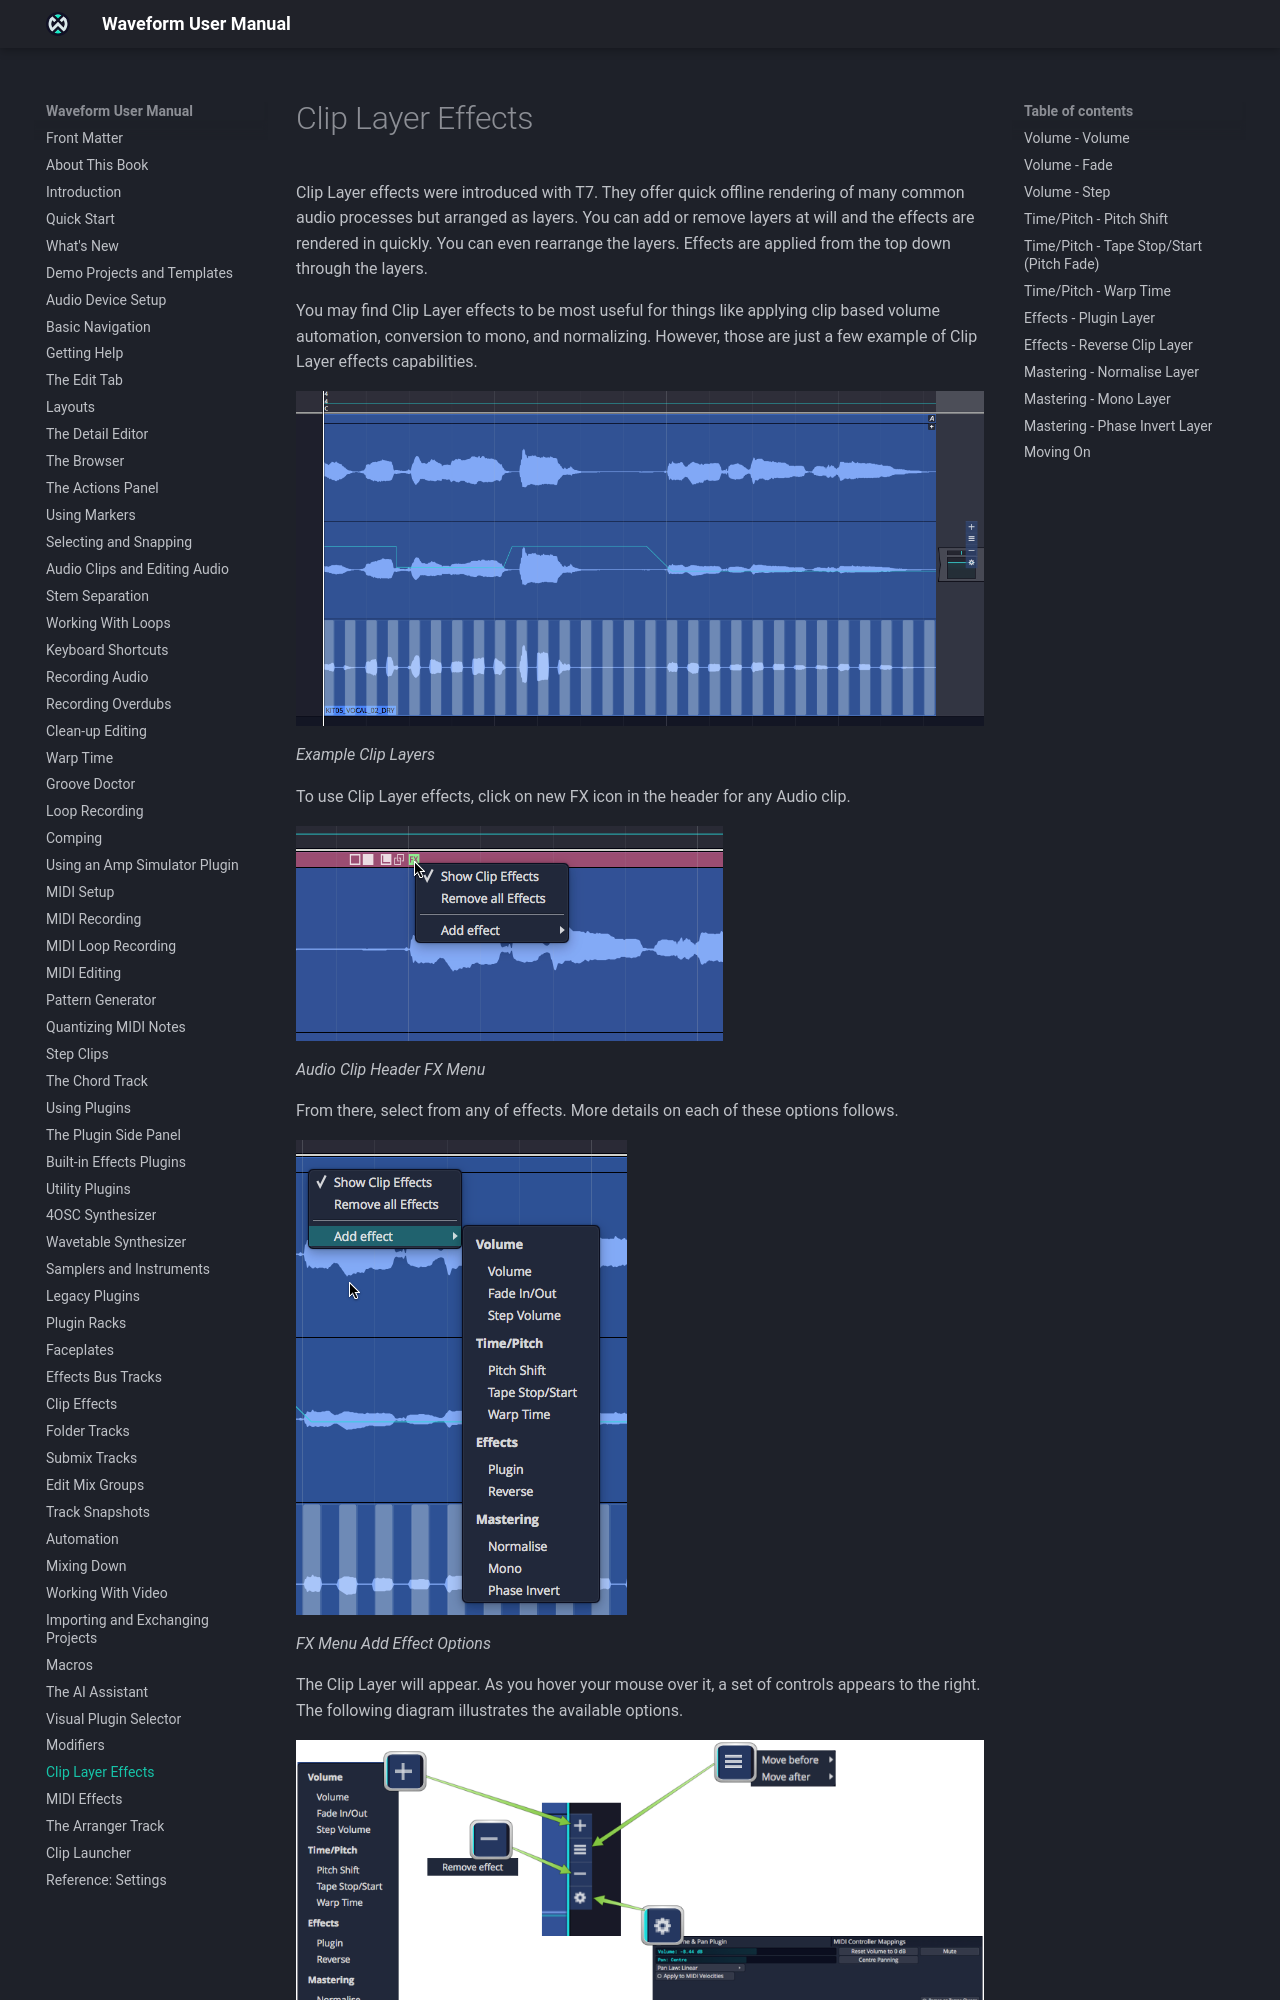

repository: Tracktion/waveform_manual · page: clip-layer-effects/index.html · generator: mkdocs

# Clip Layer Effects

Clip Layer effects give you quick offline rendering of many common audio
processes, arranged as layers on the clip. You can add, remove and
rearrange layers at will, and the effects render in quickly. Effects are
applied from the top layer down.

Clip Layer effects are particularly useful for clip-based volume
automation, converting to mono and normalising, though they can do much
more.


![](images/41----01@2x.png)

*Example Clip Layers*

To use Clip Layer effects, click the FX button in the header of any
Audio clip (or right-click the clip) and choose **Add clip effect**. The
same menu also has **Remove all clip effects** and **Show clip effects**.


![](images/41----02@2x.png)

*Audio Clip Header FX Menu*

Then choose an effect from the list. Each one is described below.


![](images/41----03@2x.png)

*FX Menu Add Effect Options*

The Clip Layer appears on the clip. When you hover over it, a set of
controls appears to the right, as shown in this diagram.


![](images/41----04@2x.png)

*Clip Layer Controls Diagram*

- **Add** (+): Adds a new layer directly below this one, from the same
  list of effects.
- **Move** (menu icon): The **Move before** and **Move after** submenus list
  the layers by number and type, and plugin layers also show the plugin's
  name. Pick a layer to move this one before or after it.
- **Remove** (-): Opens a menu with **Remove effect**, which deletes the
  layer.
- **Settings** (gear): Shows the layer's settings. Only layers that have
  settings show it.
